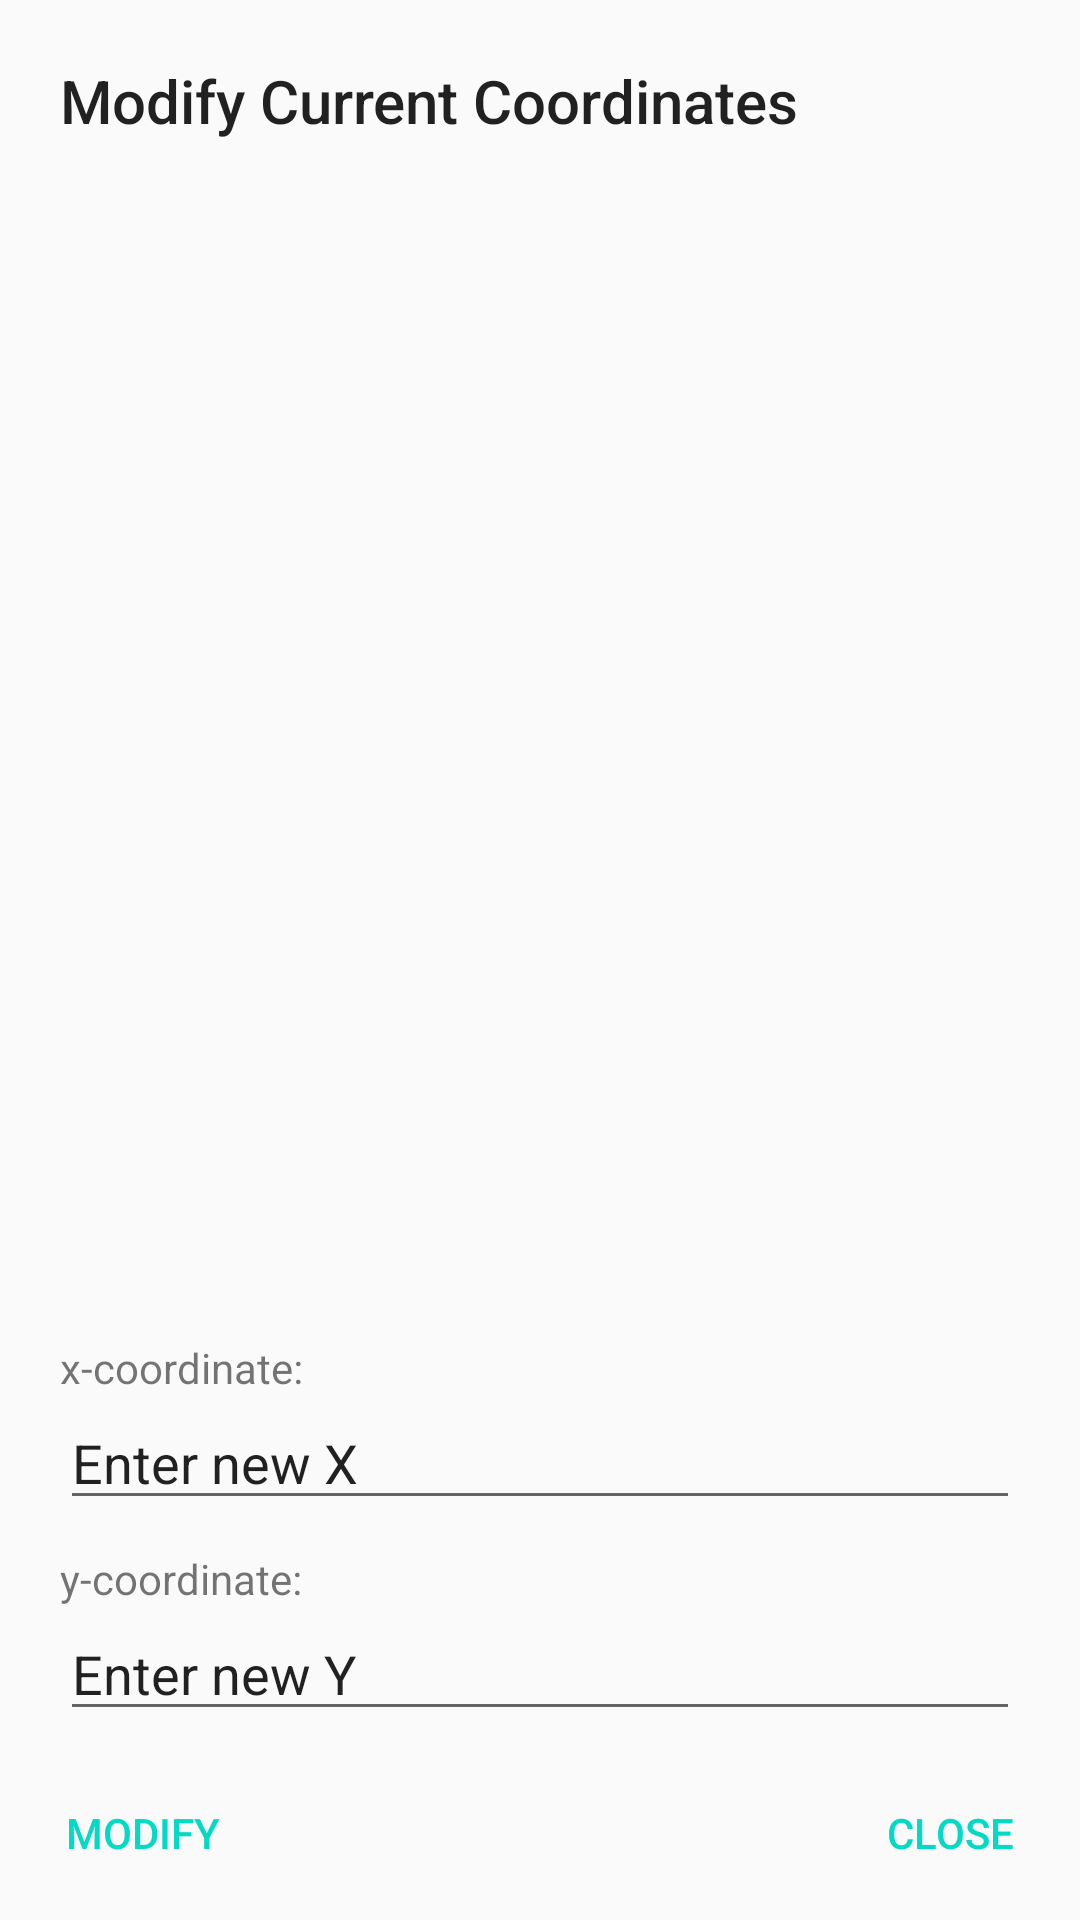

Android layout source for this screen:
<!-- AndroidManifest.xml: application theme AppTheme -->
<!-- res/layout/dialog_coordinatemodifier.xml -->
<?xml version="1.0" encoding="utf-8"?>
<LinearLayout xmlns:android="http://schemas.android.com/apk/res/android"
    android:orientation="vertical"
    android:layout_width="wrap_content"
    android:layout_height="wrap_content">

    <TextView
        android:id="@+id/title"
        android:layout_width="wrap_content"
        android:layout_height="0dp"
        android:layout_weight="1"
        android:layout_marginStart="20dp"
        android:layout_marginTop="20dp"
        android:layout_marginBottom="20dp"
        android:textAppearance="@android:style/TextAppearance.DeviceDefault.DialogWindowTitle"
        android:text="Modify Current Coordinates" />

    <LinearLayout
        android:id="@+id/xll"
        android:layout_width="match_parent"
        android:layout_height="wrap_content"
        android:orientation="vertical"
        android:paddingBottom="10dp"
        android:layout_marginStart="20dp"
        android:layout_marginEnd="20dp">

        <TextView
            android:layout_width="match_parent"
            android:layout_height="wrap_content"
            android:textAppearance="?android:attr/textAppearanceSmall"
            android:text="x-coordinate:"
            android:layout_marginStart="0dp"
            android:id="@+id/xclabel"/>

        <EditText
            android:layout_width="match_parent"
            android:layout_height="wrap_content"
            android:text="Enter new X"
            android:id="@+id/xcinput"
            android:inputType="numberDecimal"/>

    </LinearLayout>

    <LinearLayout
        android:layout_width="match_parent"
        android:layout_height="wrap_content"
        android:orientation="vertical"
        android:paddingBottom="10dp"
        android:layout_marginStart="20dp"
        android:layout_marginEnd="20dp">

        <TextView
            android:layout_width="match_parent"
            android:layout_height="wrap_content"
            android:textAppearance="?android:attr/textAppearanceSmall"
            android:text="y-coordinate:"
            android:layout_marginStart="0dp"
            android:id="@+id/yclabel"/>

        <EditText
            android:layout_width="match_parent"
            android:layout_height="wrap_content"
            android:text="Enter new Y"
            android:id="@+id/ycinput"
            android:inputType="numberDecimal"/>

    </LinearLayout>

    <RelativeLayout
        android:layout_width="wrap_content"
        android:layout_height="wrap_content"
        android:orientation="horizontal"
        style="?android:attr/buttonBarStyle">

        <Button
            android:layout_width="wrap_content"
            android:layout_height="wrap_content"
            android:text="Modify"
            android:id="@+id/cmd_ModifyButton"
            android:layout_alignParentStart="true"
            android:layout_marginBottom="5dp"
            android:layout_marginStart="10dp"
            style="?android:attr/buttonBarButtonStyle"/>

        <Button
            android:layout_width="wrap_content"
            android:layout_height="wrap_content"
            android:text="Close"
            android:id="@+id/cmd_closeButton"
            android:layout_alignParentEnd="true"
            android:layout_marginBottom="5dp"
            android:layout_marginEnd="10dp"
            style="?android:attr/buttonBarButtonStyle"/>
    </RelativeLayout>



</LinearLayout>
<!-- resources referenced by this layout -->
<resources>
  <style name="AppTheme" parent="Theme.AppCompat.Light.DarkActionBar">
          
          <item name="colorPrimary">@color/colorPrimary</item>
          <item name="colorPrimaryDark">@color/colorPrimaryDark</item>
          <item name="colorAccent">@color/colorAccent</item>
          <item name="android:windowActionBarOverlay">true</item>
      </style>
  <!-- not gathered from this repository: default colours our renderer supplied (Android Studio template values) -->
  <color name="colorPrimary">#FF6200EE</color>
  <color name="colorPrimaryDark">#FF3700B3</color>
  <color name="colorAccent">#FF03DAC5</color>
</resources>
